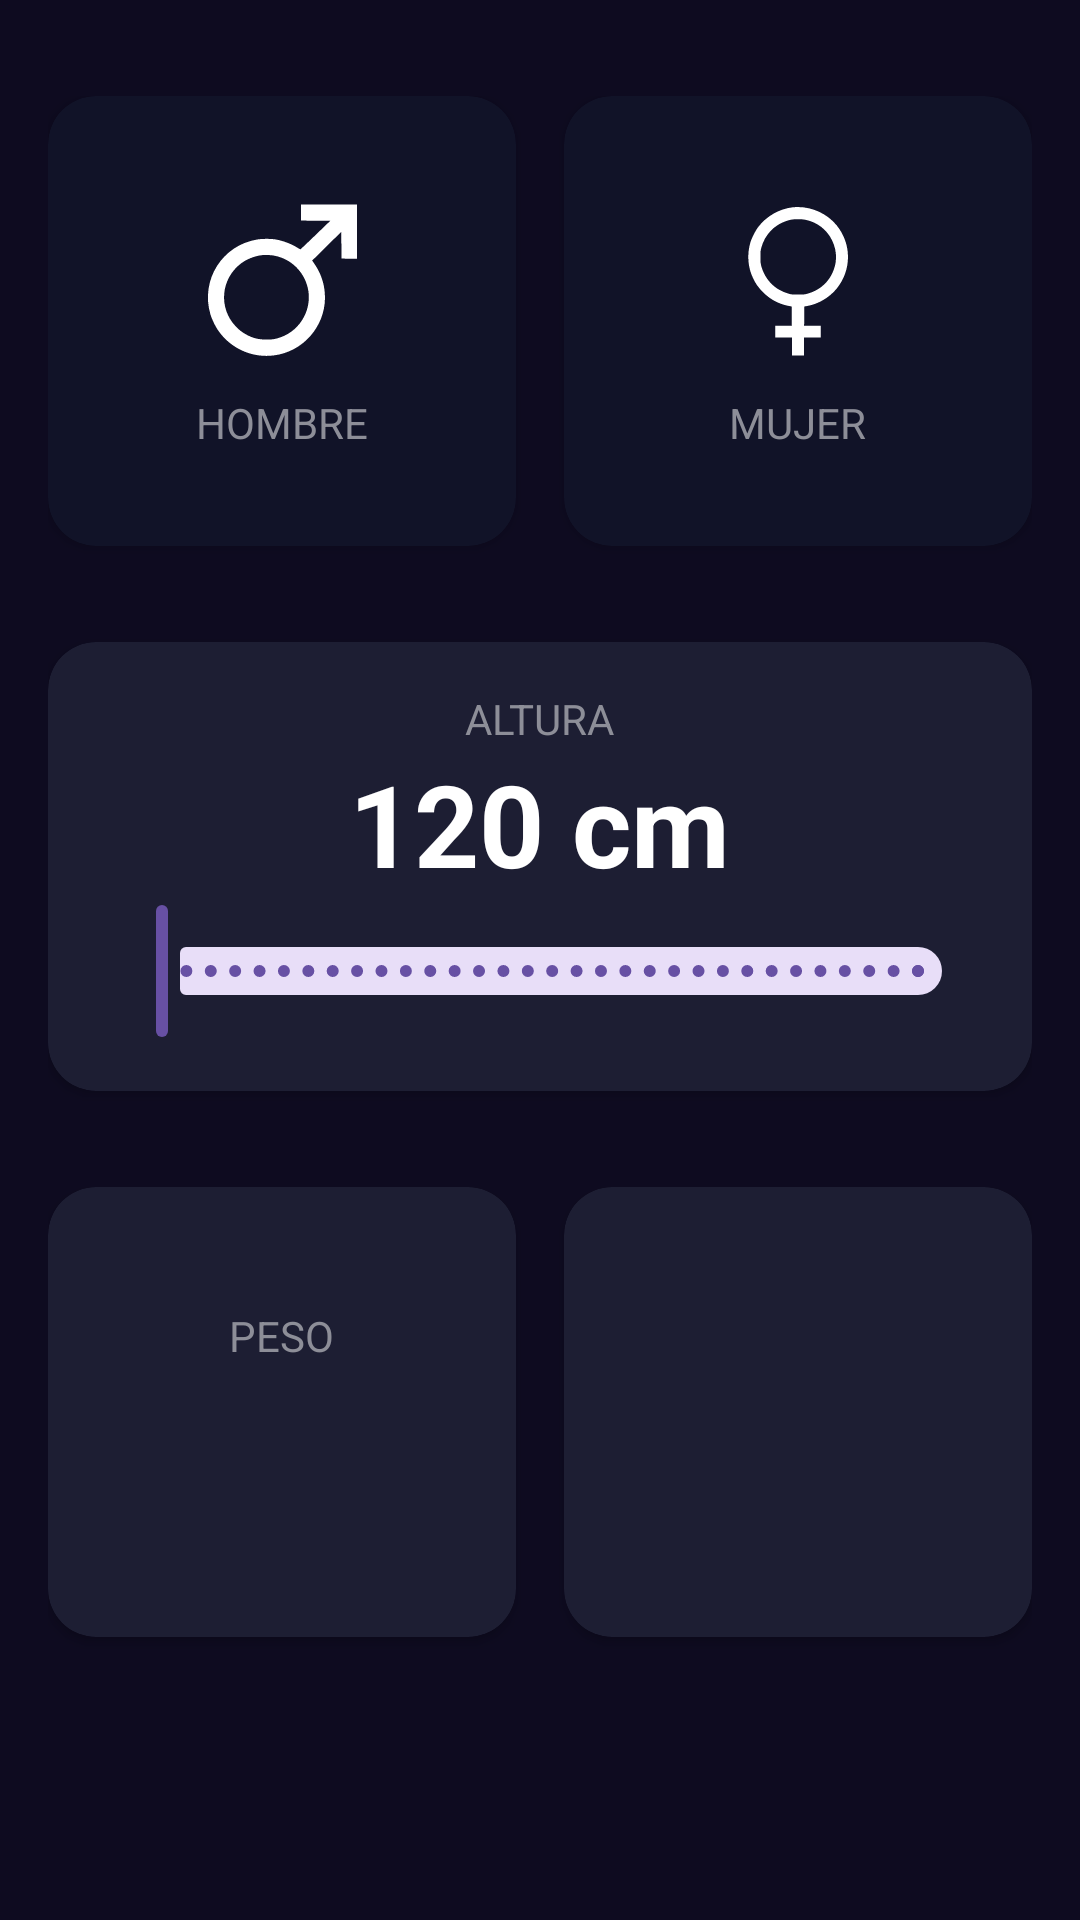

The Android layout XML behind this screen, and the referenced resources:
<!-- AndroidManifest.xml: application theme Theme.Actv4_imc -->
<!-- res/layout/activity_imc_calculator.xml -->
<?xml version="1.0" encoding="utf-8"?>
<androidx.constraintlayout.widget.ConstraintLayout xmlns:android="http://schemas.android.com/apk/res/android"
    xmlns:app="http://schemas.android.com/apk/res-auto"
    xmlns:tools="http://schemas.android.com/tools"
    android:layout_width="match_parent"
    android:layout_height="match_parent"
    android:paddingHorizontal="16dp"
    android:paddingVertical="32dp"
    android:background="@color/background_app"
    tools:context=".ImcCalculator.ImcCalculatorActivity">

    <androidx.cardview.widget.CardView
        android:id="@+id/viewMale"
        android:layout_width="0dp"
        android:layout_height="150dp"
        android:layout_marginEnd="16dp"
        app:cardBackgroundColor="@color/background_component_selected"
        app:cardCornerRadius="16dp"
        app:layout_constraintEnd_toStartOf="@id/viewFemale"
        app:layout_constraintStart_toStartOf="parent"
        app:layout_constraintTop_toTopOf="parent">

        <androidx.appcompat.widget.LinearLayoutCompat
            android:layout_width="match_parent"
            android:layout_height="match_parent"
            android:gravity="center"
            android:orientation="vertical">

            <ImageView
                android:layout_width="60dp"
                android:layout_height="60dp"
                android:layout_marginBottom="8dp"
                android:src="@drawable/ic_male"
                app:tint="@color/white" />

            <TextView
                android:layout_width="wrap_content"
                android:layout_height="wrap_content"
                android:text="@string/male"
                android:textAllCaps="true"
                android:textColor="@color/title_text" />

        </androidx.appcompat.widget.LinearLayoutCompat>


    </androidx.cardview.widget.CardView>

    <androidx.cardview.widget.CardView
        android:id="@+id/viewFemale"
        android:layout_width="0dp"
        android:layout_height="150dp"
        app:cardBackgroundColor="@color/background_component_selected"
        app:cardCornerRadius="16dp"
        app:layout_constraintEnd_toEndOf="parent"
        app:layout_constraintStart_toEndOf="@id/viewMale"
        app:layout_constraintTop_toTopOf="parent">

        <LinearLayout
            android:layout_width="match_parent"
            android:layout_height="match_parent"
            android:orientation="vertical"
            android:gravity="center">

            <ImageView
                android:layout_width="60dp"
                android:layout_height="60dp"
                android:src="@drawable/ic_female"
                app:tint="@color/white"/>

            <TextView
                android:layout_width="wrap_content"
                android:layout_height="wrap_content"
                android:text="@string/female"
                android:layout_marginTop="8dp"
                android:textAllCaps="true"
                android:textColor="@color/title_text"/>
        </LinearLayout>



    </androidx.cardview.widget.CardView>

    <androidx.cardview.widget.CardView
        android:id="@+id/viewHeight"
        android:layout_width="0dp"
        android:layout_height="wrap_content"
        android:layout_marginTop="32dp"
        app:cardCornerRadius="16dp"
        app:cardBackgroundColor="@color/background_component"
        app:layout_constraintStart_toStartOf="parent"
        app:layout_constraintTop_toBottomOf="@+id/viewMale"
        app:layout_constraintEnd_toEndOf="parent">

        <LinearLayout
            android:layout_width="match_parent"
            android:layout_height="wrap_content"
            android:layout_margin="16dp"
            android:orientation="vertical"
            android:gravity="center">

            <TextView
                android:layout_width="wrap_content"
                android:layout_height="wrap_content"
                android:text="@string/height"
                android:textAllCaps="true"
                android:textColor="@color/title_text"/>

            <TextView
                android:id="@+id/tvHeight"
                android:text="120 cm"
                android:textSize="38sp"
                android:textStyle="bold"
                android:textColor="@color/white"
                android:layout_width="wrap_content"
                android:layout_height="wrap_content"/>

            <com.google.android.material.slider.RangeSlider
                android:id="@+id/rsHeight"
                android:layout_width="match_parent"
                android:layout_height="wrap_content"
                android:stepSize="1"
                android:valueFrom="120"
                android:valueTo="200"
                />
        </LinearLayout>

    </androidx.cardview.widget.CardView>

    <androidx.cardview.widget.CardView
        android:id="@+id/viewWeight"
        android:layout_width="0dp"
        app:cardBackgroundColor="@color/background_component"
        android:layout_marginTop="32dp"
        app:cardCornerRadius="16dp"
        android:layout_height="150dp"
        android:layout_marginEnd="16dp"
        app:layout_constraintTop_toBottomOf="@+id/viewHeight"
        app:layout_constraintStart_toStartOf="parent"
        app:layout_constraintEnd_toStartOf="@id/viewAge">

        <LinearLayout
            android:layout_width="match_parent"
            android:layout_height="match_parent"
            android:gravity="center"
            android:orientation="vertical">

            <TextView
                android:layout_width="wrap_content"
                android:layout_height="wrap_content"
                android:text="@string/weight"
                android:textAllCaps="true"
                android:textColor="@color/title_text"/>

            <TextView
                tools:text="60"
                android:textSize="38sp"
                android:textStyle="bold"
                android:textColor="@color/white"
                android:layout_width="wrap_content"
                android:layout_height="wrap_content"/>

        </LinearLayout>

    </androidx.cardview.widget.CardView>

    <androidx.cardview.widget.CardView
        android:id="@+id/viewAge"
        android:layout_marginTop="32dp"
        android:layout_width="0dp"
        android:layout_height="150dp"
        app:cardBackgroundColor="@color/background_component"
        app:cardCornerRadius="16dp"
        app:layout_constraintStart_toEndOf="@id/viewWeight"
        app:layout_constraintTop_toBottomOf="@+id/viewHeight"
        app:layout_constraintEnd_toEndOf="parent"
        >
    </androidx.cardview.widget.CardView>

</androidx.constraintlayout.widget.ConstraintLayout>
<!-- resources referenced by this layout -->
<resources>
  <color name="background_app">#0E0B20</color>
  <color name="background_component">#1D1E33</color>
  <color name="background_component_selected">#FF111328</color>
  <color name="title_text">#FF8D8E98</color>
  <color name="white">#FFFFFFFF</color>
  <!-- drawable ic_female (drawable) -->
  <vector xmlns:android="http://schemas.android.com/apk/res/android"
      android:width="500dp"
      android:height="500dp"
      android:viewportWidth="500"
      android:viewportHeight="500">
    <path
        android:pathData="M236,48c-37.4,4 -73.7,24.6 -96.6,55 -7.9,10.4 -18.5,31.4 -21.9,43.5 -9.5,33.2 -6.8,68.3 7.6,98.4 7.3,15.5 15,26.2 27.4,38.7 20.5,20.6 42.9,32.6 71.4,38.4l8.6,1.7 0.3,26.7 0.2,26.6 -23,-0 -23,-0 0,16.5 0,16.5 23,-0 23,-0 0,25 0,25 17,-0 17,-0 0,-25 0,-25 23,-0 23,-0 0,-16.5 0,-16.5 -23,-0 -23,-0 0.2,-26.7 0.3,-26.7 7.5,-1.3c31.1,-5.2 62.4,-23.6 82.6,-48.6 41.7,-51.9 41.7,-123.5 -0.1,-175.4 -28.4,-35.3 -76.1,-55 -121.5,-50.3zM271.5,82.9c32,6.6 58.7,27.3 73,56.6 15.4,31.5 14.9,65.6 -1.6,96.5 -13.8,25.8 -37.3,44.1 -66.9,52.2 -7.5,2 -10.6,2.3 -26.5,2.2 -16.6,-0 -18.7,-0.3 -27,-2.8 -10.8,-3.2 -23.2,-9 -31.5,-14.6 -20.4,-13.9 -36.2,-36.3 -42.7,-60.7 -2.3,-8.7 -2.6,-11.7 -2.6,-26.3 -0.1,-14.7 0.2,-17.6 2.6,-26.3 9.5,-35.4 35.9,-63.2 70.6,-74.1 11.4,-3.6 16.5,-4.3 31.1,-4.5 8.7,-0 15.3,0.5 21.5,1.8z"
        android:fillColor="#000000"
        android:strokeColor="#00000000"/>
  </vector>
  <!-- drawable ic_male (drawable) -->
  <vector xmlns:android="http://schemas.android.com/apk/res/android"
      android:width="500dp"
      android:height="500dp"
      android:viewportWidth="500"
      android:viewportHeight="500">
    <path
        android:pathData="M303,62.5l0,22.5 40.6,0.2 40.6,0.3 -40.8,39.4c-22.5,21.6 -41.4,39.5 -42,39.8 -0.6,0.2 -4.4,-1.7 -8.4,-4.3 -16.2,-10.4 -40.3,-19.6 -60.9,-23.1 -13.1,-2.2 -36.5,-2.1 -50.5,0.1 -97.7,15.7 -158.5,112.6 -130.5,207.8 3.6,12.4 12.7,31.5 20.2,42.9 37.4,56 105.1,83.4 170.7,68.9 78.6,-17.4 133.4,-91.2 126.9,-171 -2.6,-31.7 -12.6,-58.5 -32,-85.5l-3.2,-4.4 40.4,-39.9 40.4,-39.9 0.5,37.1 0.5,37.1 21.3,0.3 21.2,0.2 0,-75.5 0,-75.5 -77.5,-0 -77.5,-0 0,22.5zM229.9,182.6c44.9,9.3 79.8,42.6 91.2,87.2 14.7,57.5 -18,118.9 -73.8,138.9 -15.7,5.5 -22.9,6.8 -40.3,6.8 -23.1,-0.1 -39.3,-4.2 -57.6,-14.7 -11.7,-6.7 -18.2,-11.8 -27.9,-21.9 -48.7,-50.9 -41.8,-132.3 14.9,-175.1 15,-11.4 37.4,-20.3 56.7,-22.7 9.5,-1.2 27.1,-0.5 36.8,1.5z"
        android:fillColor="#000000"
        android:strokeColor="#00000000"/>
  </vector>
  <string name="female">Mujer</string>
  <string name="height">Altura</string>
  <string name="male">Hombre</string>
  <string name="weight">Peso</string>
  <style name="Theme.Actv4_imc" parent="Base.Theme.Actv4_imc" />
  <style name="Base.Theme.Actv4_imc" parent="Theme.Material3.DayNight.NoActionBar">
          
          
      </style>
</resources>
